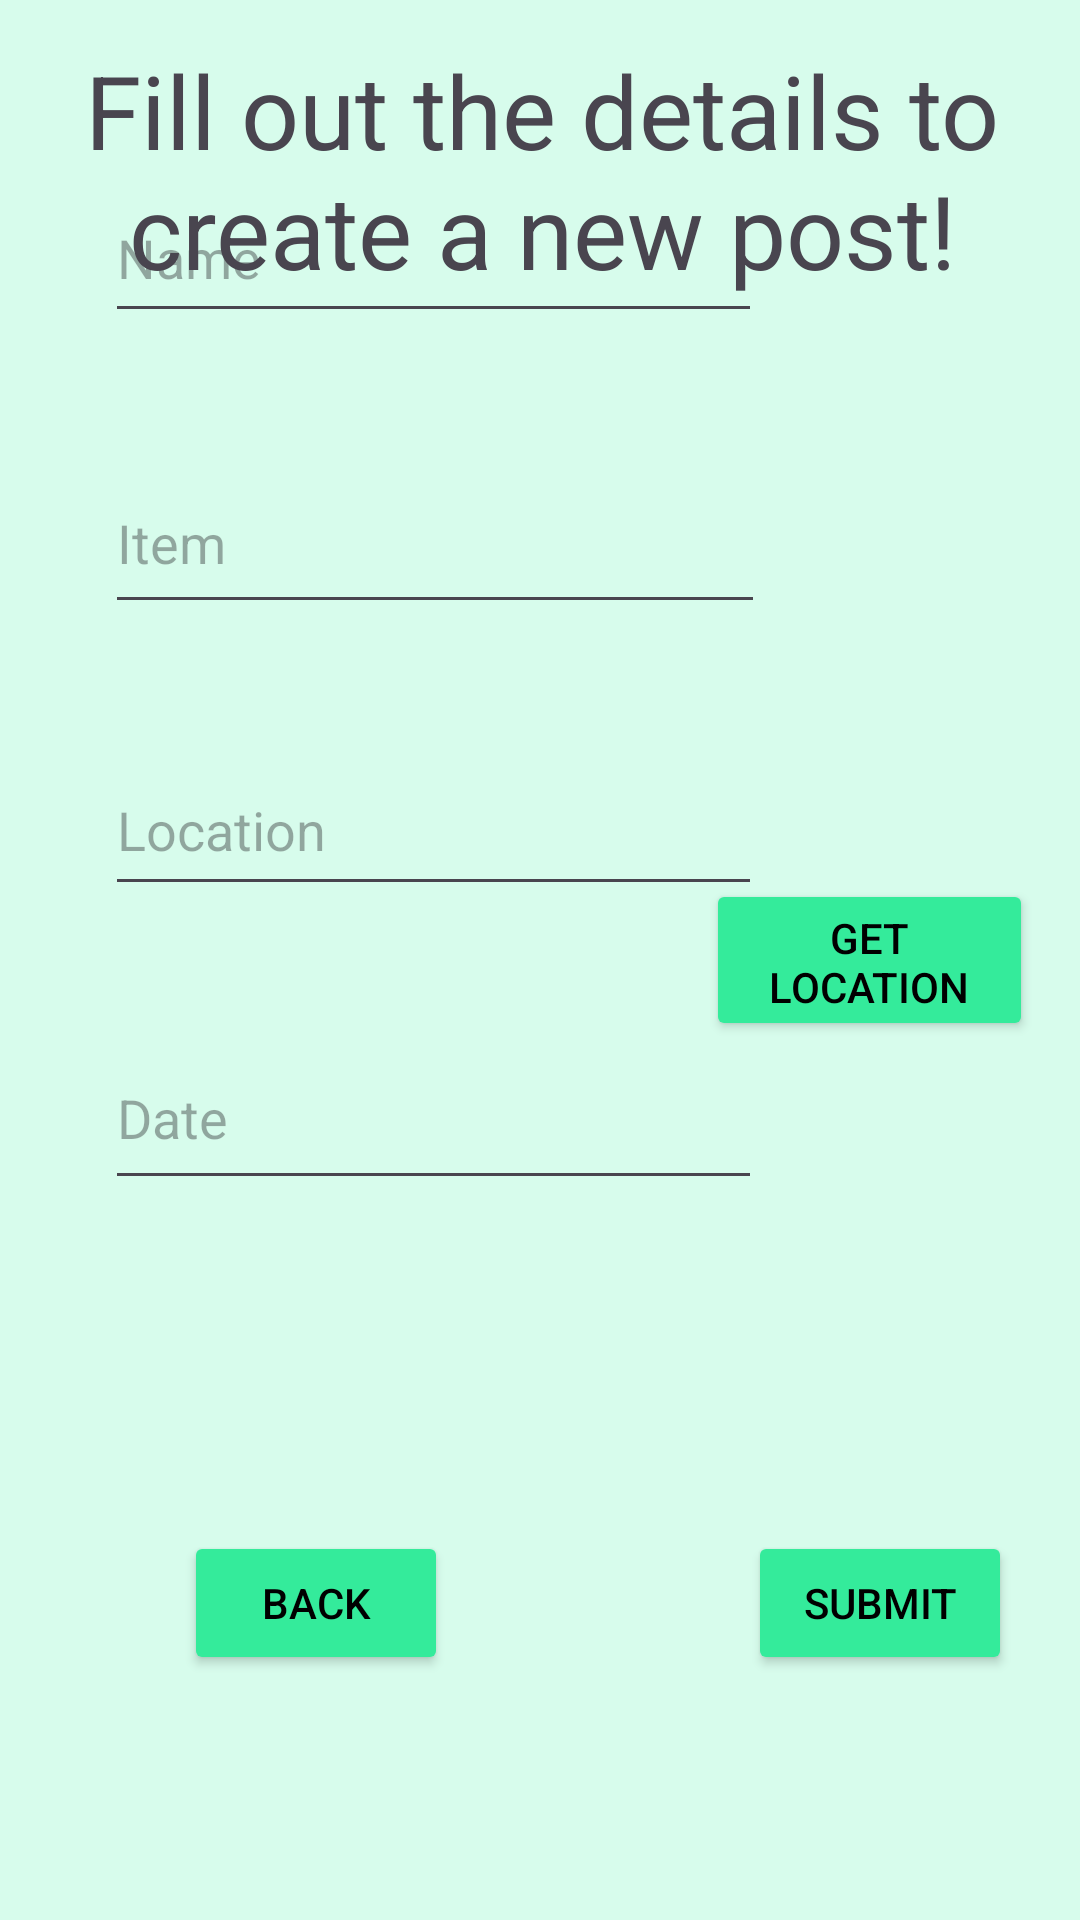

This screen was rendered from an Android layout file. Write that file and the resources it references.
<!-- AndroidManifest.xml: application theme Theme.LostAndFoundV2 -->
<!-- res/layout/activity_add.xml -->
<?xml version="1.0" encoding="utf-8"?>
<androidx.constraintlayout.widget.ConstraintLayout xmlns:android="http://schemas.android.com/apk/res/android"
    xmlns:app="http://schemas.android.com/apk/res-auto"
    xmlns:tools="http://schemas.android.com/tools"
    android:layout_width="match_parent"
    android:layout_height="match_parent"
    android:background="#d7fcec"
    tools:context=".AddActivity">

    <Button
        android:id="@+id/submit"
        android:layout_width="wrap_content"
        android:layout_height="wrap_content"
        android:layout_marginStart="100dp"
        android:text="Submit"
        android:textColor="#000000"
        app:backgroundTint="#34eb9b"
        app:layout_constraintBottom_toBottomOf="parent"
        app:layout_constraintEnd_toEndOf="parent"
        app:layout_constraintHorizontal_bias="0.0"
        app:layout_constraintStart_toEndOf="@+id/back"
        app:layout_constraintTop_toTopOf="parent"
        app:layout_constraintVertical_bias="0.862" />

    <Button
        android:id="@+id/getLocation"
        android:layout_width="109dp"
        android:layout_height="54dp"
        android:text="Get Location"
        android:textColor="#000000"
        app:backgroundTint="#34eb9b"
        app:layout_constraintBottom_toBottomOf="parent"
        app:layout_constraintEnd_toEndOf="parent"
        app:layout_constraintHorizontal_bias="0.937"
        app:layout_constraintStart_toStartOf="parent"
        app:layout_constraintTop_toTopOf="parent" />

    <EditText
        android:id="@+id/editLocation"
        android:layout_width="219dp"
        android:layout_height="54dp"
        android:layout_marginStart="35dp"
        android:layout_marginBottom="40dp"
        android:ems="10"
        android:hint="Location"
        android:inputType="text"
        app:layout_constraintBottom_toTopOf="@+id/editDate"
        app:layout_constraintStart_toStartOf="parent" />

    <EditText
        android:id="@+id/editItem"
        android:layout_width="220dp"
        android:layout_height="57dp"
        android:layout_marginStart="35dp"
        android:layout_marginBottom="40dp"
        android:ems="10"
        android:hint="Item"
        android:inputType="text"
        app:layout_constraintBottom_toTopOf="@+id/editLocation"
        app:layout_constraintStart_toStartOf="parent" />

    <EditText
        android:id="@+id/editName"
        android:layout_width="219dp"
        android:layout_height="53dp"
        android:layout_marginStart="35dp"
        android:layout_marginBottom="40dp"
        android:ems="10"
        android:hint="Name"
        android:inputType="text"
        app:layout_constraintBottom_toTopOf="@+id/editItem"
        app:layout_constraintStart_toStartOf="parent" />

    <EditText
        android:id="@+id/editDate"
        android:layout_width="219dp"
        android:layout_height="58dp"
        android:layout_marginStart="35dp"
        android:layout_marginBottom="240dp"
        android:ems="10"
        android:hint="Date"
        android:inputType="date"
        app:layout_constraintBottom_toBottomOf="parent"
        app:layout_constraintStart_toStartOf="parent" />

    <Button
        android:id="@+id/back"
        android:layout_width="wrap_content"
        android:layout_height="wrap_content"
        android:text="Back"
        android:textColor="#000000"
        app:backgroundTint="#34eb9b"
        app:layout_constraintBottom_toBottomOf="parent"
        app:layout_constraintEnd_toEndOf="parent"
        app:layout_constraintHorizontal_bias="0.226"
        app:layout_constraintStart_toStartOf="parent"
        app:layout_constraintTop_toTopOf="parent"
        app:layout_constraintVertical_bias="0.862" />

    <TextView
        android:id="@+id/textView6"
        android:layout_width="374dp"
        android:layout_height="87dp"
        android:gravity="center"
        android:text="Fill out the details to create a new post!"
        android:textSize="34sp"
        app:layout_constraintBottom_toBottomOf="parent"
        app:layout_constraintEnd_toEndOf="parent"
        app:layout_constraintHorizontal_bias="0.486"
        app:layout_constraintStart_toStartOf="parent"
        app:layout_constraintTop_toTopOf="parent"
        app:layout_constraintVertical_bias="0.024" />

</androidx.constraintlayout.widget.ConstraintLayout>
<!-- resources referenced by this layout -->
<resources>
  <style name="Theme.LostAndFoundV2" parent="Base.Theme.LostAndFoundV2" />
  <style name="Base.Theme.LostAndFoundV2" parent="Theme.Material3.DayNight.NoActionBar">
          
          
      </style>
</resources>
